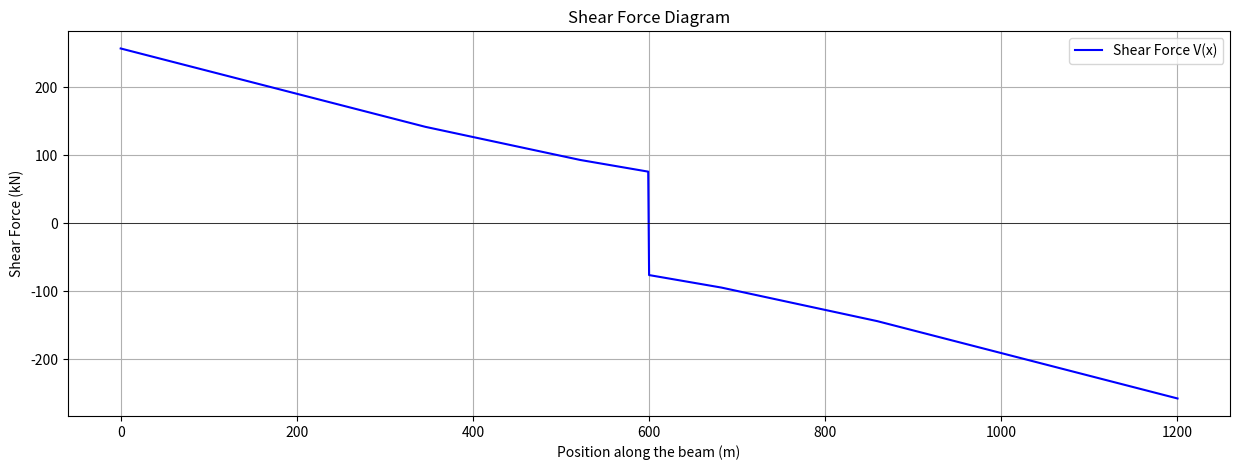
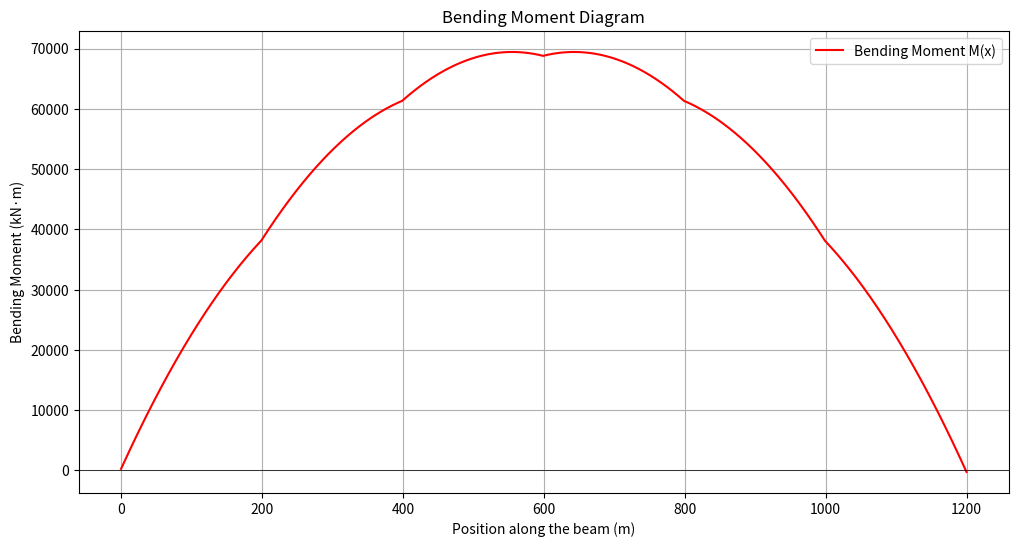

These figures' Python source, in order:
import numpy as np
import matplotlib.pyplot as plt
import math
# Beam properties
L = 1200  # Length of the beam in mm
n = 1200  # divide in 1 mm
P = 400   # force (N)
x = np.linspace(0, L, 1201)   #.linspace to approximate the beam length
x_train = [-856, -680, -516, -340, -176, 0] # distance/length between point loads
point_loads = [400/6, 400/6, 400/6, 400/6, 400/6, 400/6]
n_train = 3 # number of train locations
dx = 1
# Reactions at supports for a simply supported beam under uniform load
Ra = 0
Rb = 0
dx = 1
#FDi = np.zeros(n_train, n)
#BMDi = np.zeros(n_train, n)
SFE = [[] for i in range(2057)]
BME = [[] for i in range(2057)]
for xj in range(2057): # beginning at the first wheel on the bridge and stop at the last train leaving the bridge
    train_location = [0, 0, 0, 0, 0, 0] #reset train's location when it moves forward 1mm
    moment_A = 0
    Fyb = 0
    Fya = 0
    total_load = 0
    #reset all the number to 0 when the train has moved
    for i in range(len(x_train)):
        train_location[i] = x_train[i] + xj #set the location of the train
        if 0 <= train_location[i] <= 1200: #detect whether the wheel is on the bridge or not
            moment_A += point_loads[i] * train_location[i] # calculate the moment
            total_load += point_loads[i] #calculate the total load
    Fyb = moment_A / L #calculate the reaction force at the end of the bridge
    Fya = total_load - Fyb #calculate the reaction force at the beginning of the bridge
    cur_SFD = np.full(n + 1, Fya) #initial set of SFD
    #create cur_SFD at one single location of the train
    for i in range(len(x_train)):
        if 0 <= train_location[i] <= 1200:
            indices = np.where(x >= train_location[i])
            cur_SFD[indices] -= point_loads[i]
    #calculate BMD
    cur_BMD = np.cumsum(cur_SFD) * dx
    # put all SFD and BMD into SFE and BME
    SFE[xj].append(cur_SFD.tolist())
    BME[xj].append(cur_BMD.tolist())
#initial sets for maximum SFD and BMD
max_SFD = SFE[0][0]
max_BMD = BME[0][0]
# find maximum SFD and BMD
for i in range(1201):
    for xj in range(2057):
        if abs(max_SFD[i]) <= abs(SFE[xj][0][i]):
            max_SFD[i] = SFE[xj][0][i]
            max_SFD_xj = xj
        if abs(max_BMD[i]) <= abs(BME[xj][0][i]):
            max_BMD[i] = BME[xj][0][i]
            max_BMD_xj = xj


# for i in range(n_train):
#
#     train_location = [0, 0, 0, 0, 0, 0]
#     moment_A = 0
#     Fyb = 0
#     Fya = 0
#     for j in range(len(x_train)):
#         train_location[j] = x_train[j] + n_train * 120  #distance each wheel away from the beginning of the bridge
#         moment_A += (P/6) * train_location[j]
#         Fyb = moment_A / 1200
#         Fya = P - Fyb
#         SFD = np.full(n, Fya)   #initial set of SFD
#         for xj in train_location:
#             indices = np.where(x >= xj)
#             SFD[indices] -= P/6     # find y value for the SFD
#         # BMD Calculation
#         BMD = np.cumsum(SFD) * dx



# plotting SMD
plt.figure(figsize=(15, 5))
plt.plot(x, max_SFD, label='Shear Force V(x)', color='blue')
plt.title('Shear Force Diagram')
plt.xlabel('Position along the beam (m)')
plt.ylabel('Shear Force (kN)')
plt.grid(True)
plt.axhline(0, color='black', linewidth=0.5)
plt.legend()
plt.show()

# plotting BMD
plt.figure(figsize=(12, 6))
plt.plot(x, max_BMD, label='Bending Moment M(x)', color='red')
plt.title('Bending Moment Diagram')
plt.xlabel('Position along the beam (m)')
plt.ylabel('Bending Moment (kN·m)')
plt.grid(True)
plt.axhline(0, color='black', linewidth=0.5)
plt.legend()
plt.show()